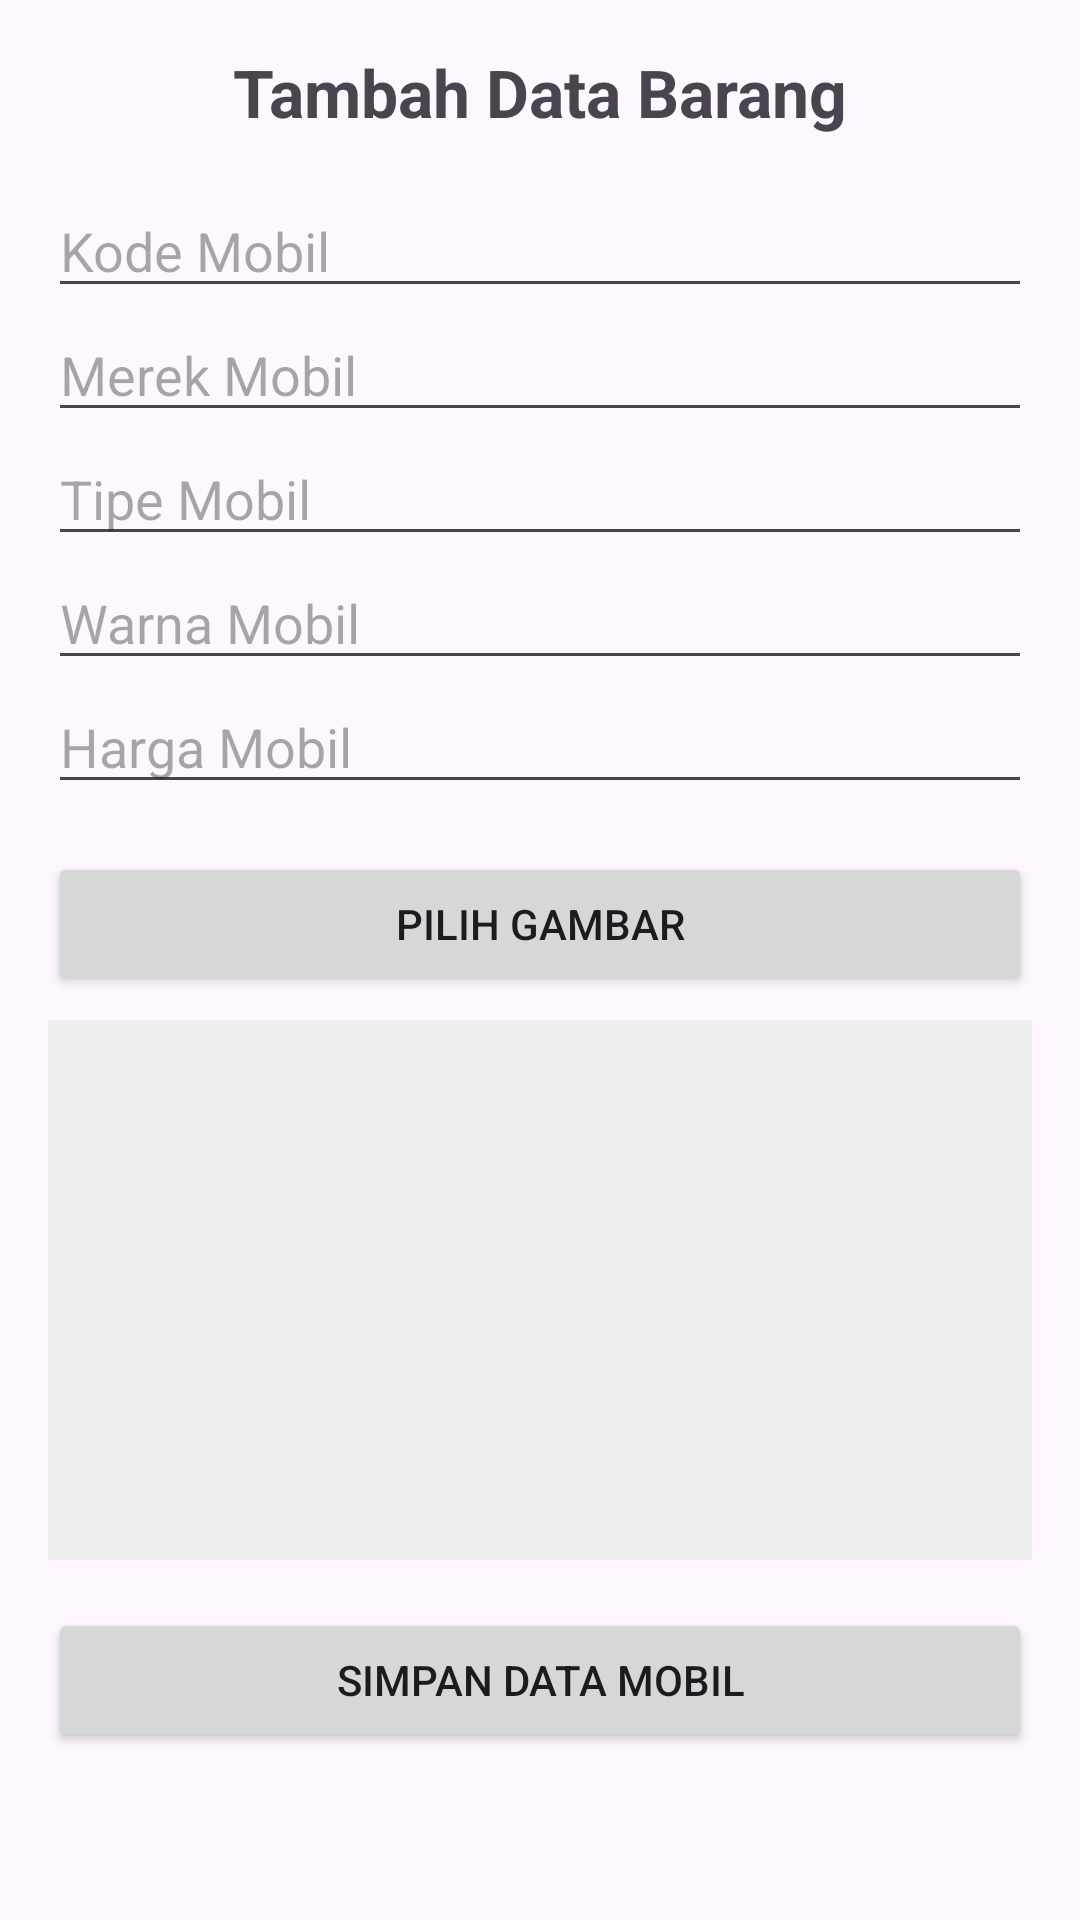

Write the Android layout XML for this screen, with the resource values it uses.
<!-- AndroidManifest.xml: application theme Theme.TugasAndo -->
<!-- res/layout/activity_tambah_mobil.xml -->
<?xml version="1.0" encoding="utf-8"?>
<ScrollView xmlns:android="http://schemas.android.com/apk/res/android"
    android:layout_width="match_parent"
    android:layout_height="match_parent">

    <LinearLayout
        android:layout_width="match_parent"
        android:layout_height="wrap_content"
        android:orientation="vertical"
        android:padding="16dp">

        <TextView
            android:layout_width="match_parent"
            android:layout_height="wrap_content"
            android:layout_marginBottom="16dp"
            android:gravity="center"
            android:text="Tambah Data Barang"
            android:textSize="22sp"
            android:textStyle="bold" />

        <EditText
            android:id="@+id/edit_kode_mobil"
            android:layout_width="match_parent"
            android:layout_height="wrap_content"
            android:hint="Kode Mobil"
            android:inputType="text" />

        <EditText
            android:id="@+id/edit_merek"
            android:layout_width="match_parent"
            android:layout_height="wrap_content"
            android:hint="Merek Mobil"
            android:inputType="text" />

        <EditText
            android:id="@+id/edit_tipe"
            android:layout_width="match_parent"
            android:layout_height="wrap_content"
            android:hint="Tipe Mobil"
            android:inputType="text" />

        <EditText
            android:id="@+id/edit_warna"
            android:layout_width="match_parent"
            android:layout_height="wrap_content"
            android:hint="Warna Mobil"
            android:inputType="text" />

        <EditText
            android:id="@+id/edit_harga"
            android:layout_width="match_parent"
            android:layout_height="wrap_content"
            android:hint="Harga Mobil"
            android:inputType="number" />

        <Button
            android:id="@+id/tombol_pilih_gambar"
            android:layout_width="match_parent"
            android:layout_height="wrap_content"
            android:layout_marginTop="16dp"
            android:text="Pilih Gambar" />

        <ImageView
            android:id="@+id/image_preview"
            android:layout_width="match_parent"
            android:layout_height="180dp"
            android:layout_marginTop="8dp"
            android:background="#EEEEEE"
            android:scaleType="centerCrop"
            android:contentDescription="Preview Gambar Mobil" />

        <Button
            android:id="@+id/tombol_simpan_mobil"
            android:layout_width="match_parent"
            android:layout_height="wrap_content"
            android:layout_marginTop="16dp"
            android:text="Simpan Data Mobil" />
    </LinearLayout>
</ScrollView>
<!-- resources referenced by this layout -->
<resources>
  <style name="Theme.TugasAndo" parent="Base.Theme.TugasAndo" />
  <style name="Base.Theme.TugasAndo" parent="Theme.Material3.DayNight.NoActionBar">
          
          
      </style>
</resources>
